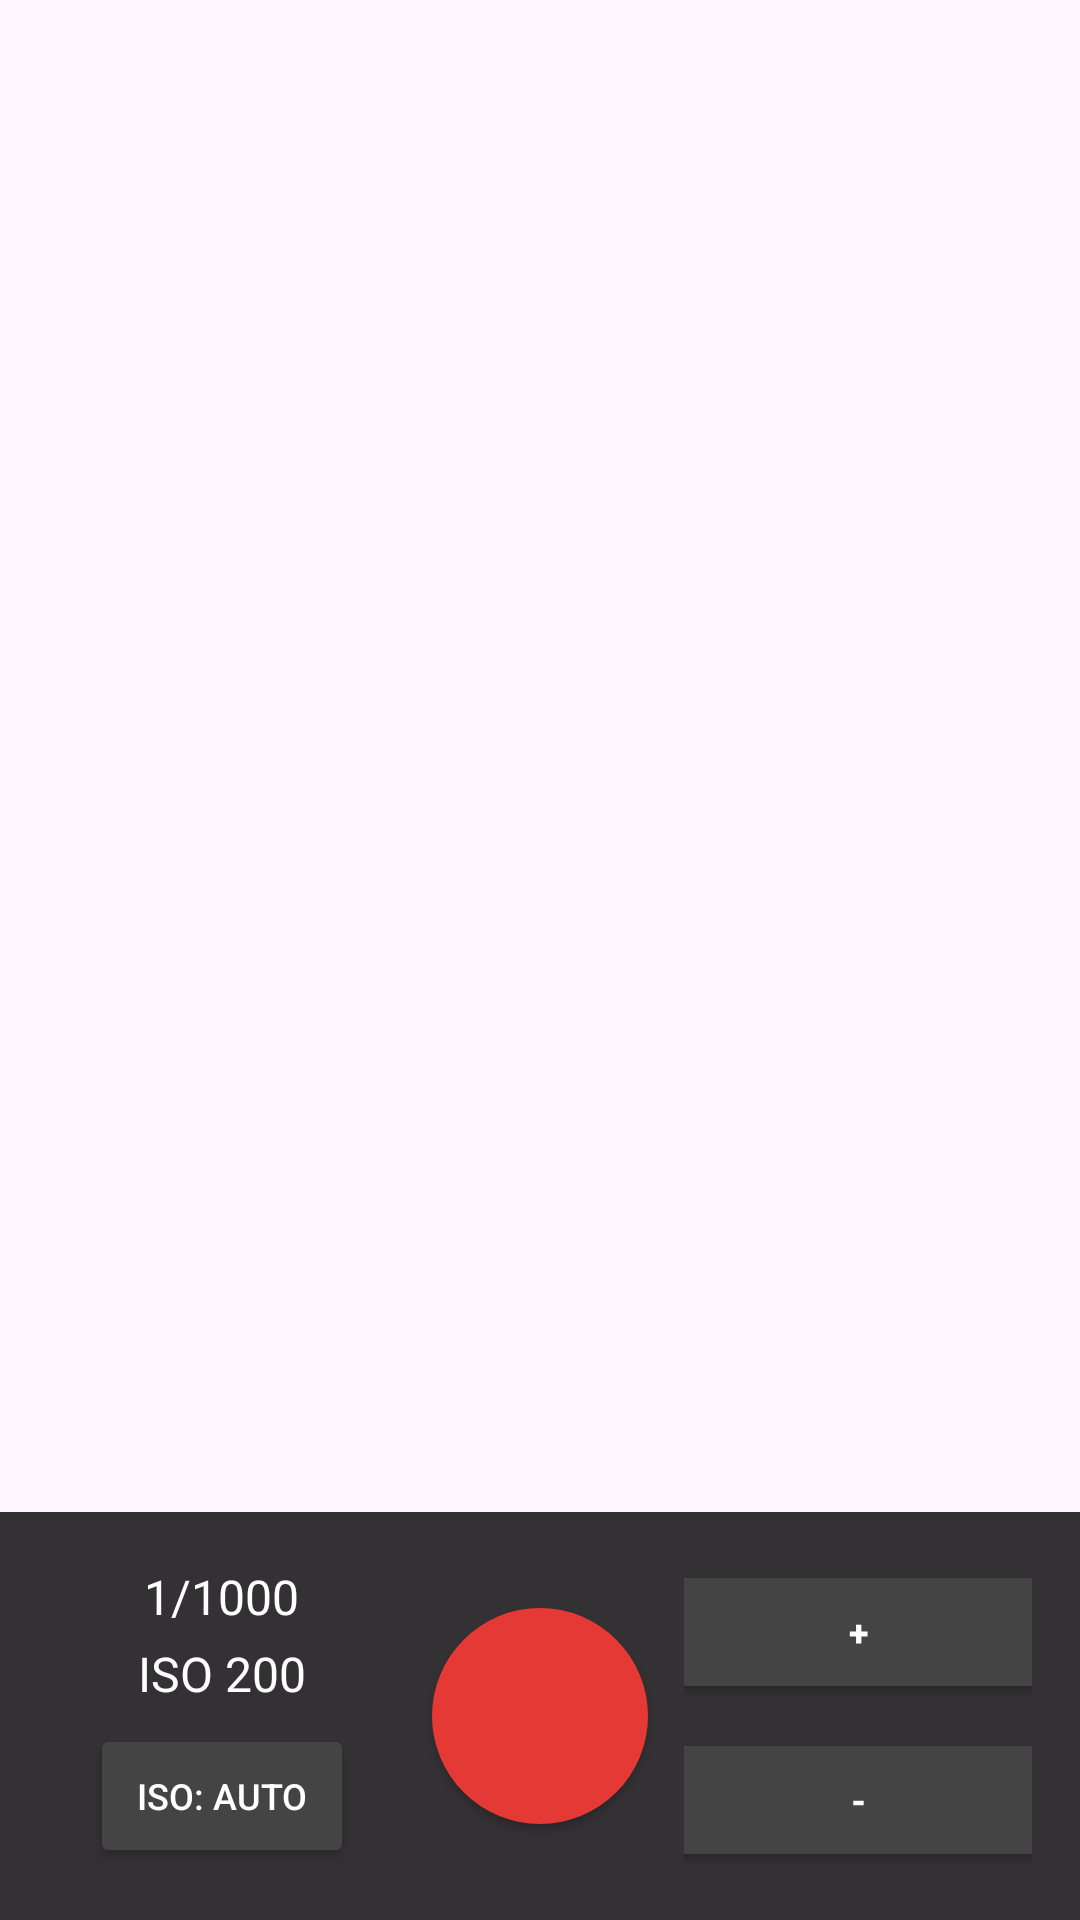

The Android layout XML behind this screen, and the referenced resources:
<!-- AndroidManifest.xml: application theme Theme.Swingfit -->
<!-- res/layout/activity_capture2.xml -->
<?xml version="1.0" encoding="utf-8"?>
<LinearLayout xmlns:android="http://schemas.android.com/apk/res/android"
    android:id="@+id/rootCapture"
    android:layout_width="match_parent"
    android:layout_height="match_parent"
    android:orientation="vertical">

    <TextureView
        android:id="@+id/textureView"
        android:layout_width="match_parent"
        android:layout_height="0dp"
        android:layout_weight="1" />

    <LinearLayout
        android:id="@+id/panelControls"
        android:layout_width="match_parent"
        android:layout_height="wrap_content"
        android:orientation="horizontal"
        android:gravity="center_vertical|center_horizontal"
        android:padding="16dp"
        android:background="#CC000000">

        <LinearLayout
            android:id="@+id/panelLeft"
            android:layout_width="0dp"
            android:layout_height="wrap_content"
            android:layout_weight="1"
            android:orientation="vertical"
            android:gravity="center">

            <TextView
                android:id="@+id/tvShutter"
                android:layout_width="wrap_content"
                android:layout_height="wrap_content"
                android:text="1/1000"
                android:textColor="@android:color/white"
                android:textSize="16sp"
                android:gravity="center" />

            <TextView
                android:id="@+id/tvIso"
                android:layout_width="wrap_content"
                android:layout_height="wrap_content"
                android:text="ISO 200"
                android:textColor="@android:color/white"
                android:textSize="16sp"
                android:layout_marginTop="4dp"
                android:gravity="center" />

            <Button
                android:id="@+id/btnIsoToggle"
                android:layout_width="wrap_content"
                android:layout_height="wrap_content"
                android:text="ISO: AUTO"
                android:textSize="12sp"
                android:backgroundTint="#444444"
                android:textColor="@android:color/white"
                android:layout_marginTop="6dp" />
        </LinearLayout>

        <Button
            android:id="@+id/btnRecord"
            android:layout_width="72dp"
            android:layout_height="72dp"
            android:backgroundTint="#E53935"
            android:text=""
            android:background="@drawable/record_button_circle"
            android:layout_marginHorizontal="12dp" />

        <LinearLayout
            android:id="@+id/panelRight"
            android:layout_width="0dp"
            android:layout_height="wrap_content"
            android:layout_weight="1"
            android:orientation="vertical"
            android:gravity="center">

            <Button
                android:id="@+id/btnZoomIn"
                android:layout_width="144dp"
                android:layout_height="48dp"
                android:minWidth="0dp"
                android:minHeight="0dp"
                android:text="+"
                android:textSize="12sp"
                android:textStyle="bold"
                android:fontFamily="sans-serif-medium"
                android:backgroundTint="#444444"
                android:textColor="@android:color/white" />

            <Space
                android:layout_width="wrap_content"
                android:layout_height="8dp" />

            <Button
                android:id="@+id/btnZoomOut"
                android:layout_width="144dp"
                android:layout_height="48dp"
                android:minWidth="0dp"
                android:minHeight="0dp"
                android:text="-"
                android:textSize="12sp"
                android:textStyle="bold"
                android:fontFamily="sans-serif-medium"
                android:backgroundTint="#444444"
                android:textColor="@android:color/white" />
        </LinearLayout>
    </LinearLayout>
</LinearLayout>
<!-- resources referenced by this layout -->
<resources>
  <!-- drawable record_button_circle (drawable) -->
  <shape xmlns:android="http://schemas.android.com/apk/res/android" android:shape="oval">
      <solid android:color="#E53935"/>
      <size android:width="72dp" android:height="72dp"/>
  </shape>
  <style name="Theme.Swingfit" parent="Base.Theme.Swingfit" />
  <style name="Base.Theme.Swingfit" parent="Theme.Material3.DayNight.NoActionBar">
  
          <item name="android:windowContentTransitions">true</item>
          <item name="android:windowActivityTransitions">true</item>
          <item name="android:windowSharedElementsUseOverlay">true</item>
          
          
      </style>
</resources>
